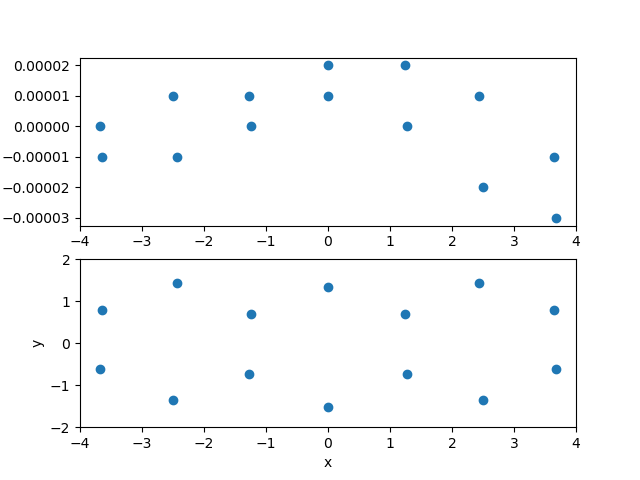

The table this chart was drawn from, first rows:
6, -3.65173, 0.78685, -0.00001
6, -2.442, 1.435, -0.00001
6, -1.24, 0.688, 0.00000
6, -1.273, -0.7307, 0.00001
6, -2.506, -1.364, 0.00001
6, -3.676, -0.6151, 0.00000
6, 0.00000, 1.343, 0.00001
6, 0.00000, -1.515, 0.00002
6, 1.273, -0.7307, 0.00000
6, 1.24, 0.688, 0.00002
6, 2.442, 1.435, 0.00001
1, 2.39, 2.519, 0.00002
6, 3.652, 0.7869, -0.00001
6, 3.676, -0.6151, -0.00003
6, 2.506, -1.364, -0.00002
1, 0.00000, 2.432, 0.00001
1, -4.579, 1.346, -0.00002
1, -2.39, 2.519, -0.00002
1, -2.558, -2.448, 0.00002
1, -4.632, -1.129, 0.00000
1, 0.00000, -2.19, 0.8681
1, 4.579, 1.346, -0.00001
1, 4.632, -1.129, -0.00005
1, 2.558, -2.448, -0.00004
1, 0.00000, -2.19, -0.868
